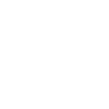
t = 0.00 s
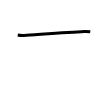
t = 1.00 s
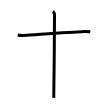
t = 2.00 s
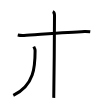
t = 3.00 s
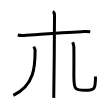
t = 4.00 s
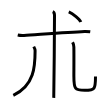
t = 5.00 s

The animated SVG that drew these frames (rendered in a browser with its animation timeline set to each time). Animation: 5 SMIL elements (animate=5); one cycle of 5.00 s.

<svg width="109px" height="109px" viewBox="0 0 px 109px" xmlns="http://www.w3.org/2000/svg" xmlns:xlink="http://www.w3.org/1999/xlink" xml:space="preserve" version="1.1"  baseProfile="full">
<path d="M17.75,34.95c1.91,0.43,4.08,0.56,6.27,0.43c11.18-0.69,43.61-3.11,60.51-3.93c2.18-0.11,3.54,0.07,5.72,0.37" style="fill:none;stroke:black;stroke-width:3;opacity:0">
  <animate attributeType="CSS" attributeName="opacity" from="0" to="1" begin="0s" dur="1s" repeatCount="Indefinite" fill="freeze" />
</path>
<path d="M52.75,11.62c1.25,0.5,1.75,2.72,1.75,3.75c0,10.5-0.5,76.25-0.75,82.5" style="fill:none;stroke:black;stroke-width:3;opacity:0">
  <animate attributeType="CSS" attributeName="opacity" from="0" to="1" begin="1s" dur="1s" repeatCount="Indefinite" fill="freeze" />
</path>
<path d="M33.75,46.62c0.76,1.34,1.35,2.39,1.35,4.06c0,15.28-0.6,34.94-21.79,44.66" style="fill:none;stroke:black;stroke-width:3;opacity:0">
  <animate attributeType="CSS" attributeName="opacity" from="0" to="1" begin="2s" dur="1s" repeatCount="Indefinite" fill="freeze" />
</path>
<path d="M72.6,42.24c0.67,1.26,1.21,2.75,1.25,4.69c0.18,8.67,0.02,23.1,0.02,29c0,13.44,1.13,14.44,10.88,14.44c10.25,0,10.75-1.5,10.75-13.89" style="fill:none;stroke:black;stroke-width:3;opacity:0">
  <animate attributeType="CSS" attributeName="opacity" from="0" to="1" begin="3s" dur="1s" repeatCount="Indefinite" fill="freeze" />
</path>
<path d="M68.77,11.95c4.25,1.79,10.98,7.35,12.04,10.13" style="fill:none;stroke:black;stroke-width:3;opacity:0">
  <animate attributeType="CSS" attributeName="opacity" from="0" to="1" begin="4s" dur="1s" repeatCount="Indefinite" fill="freeze" />
</path>
</svg>
